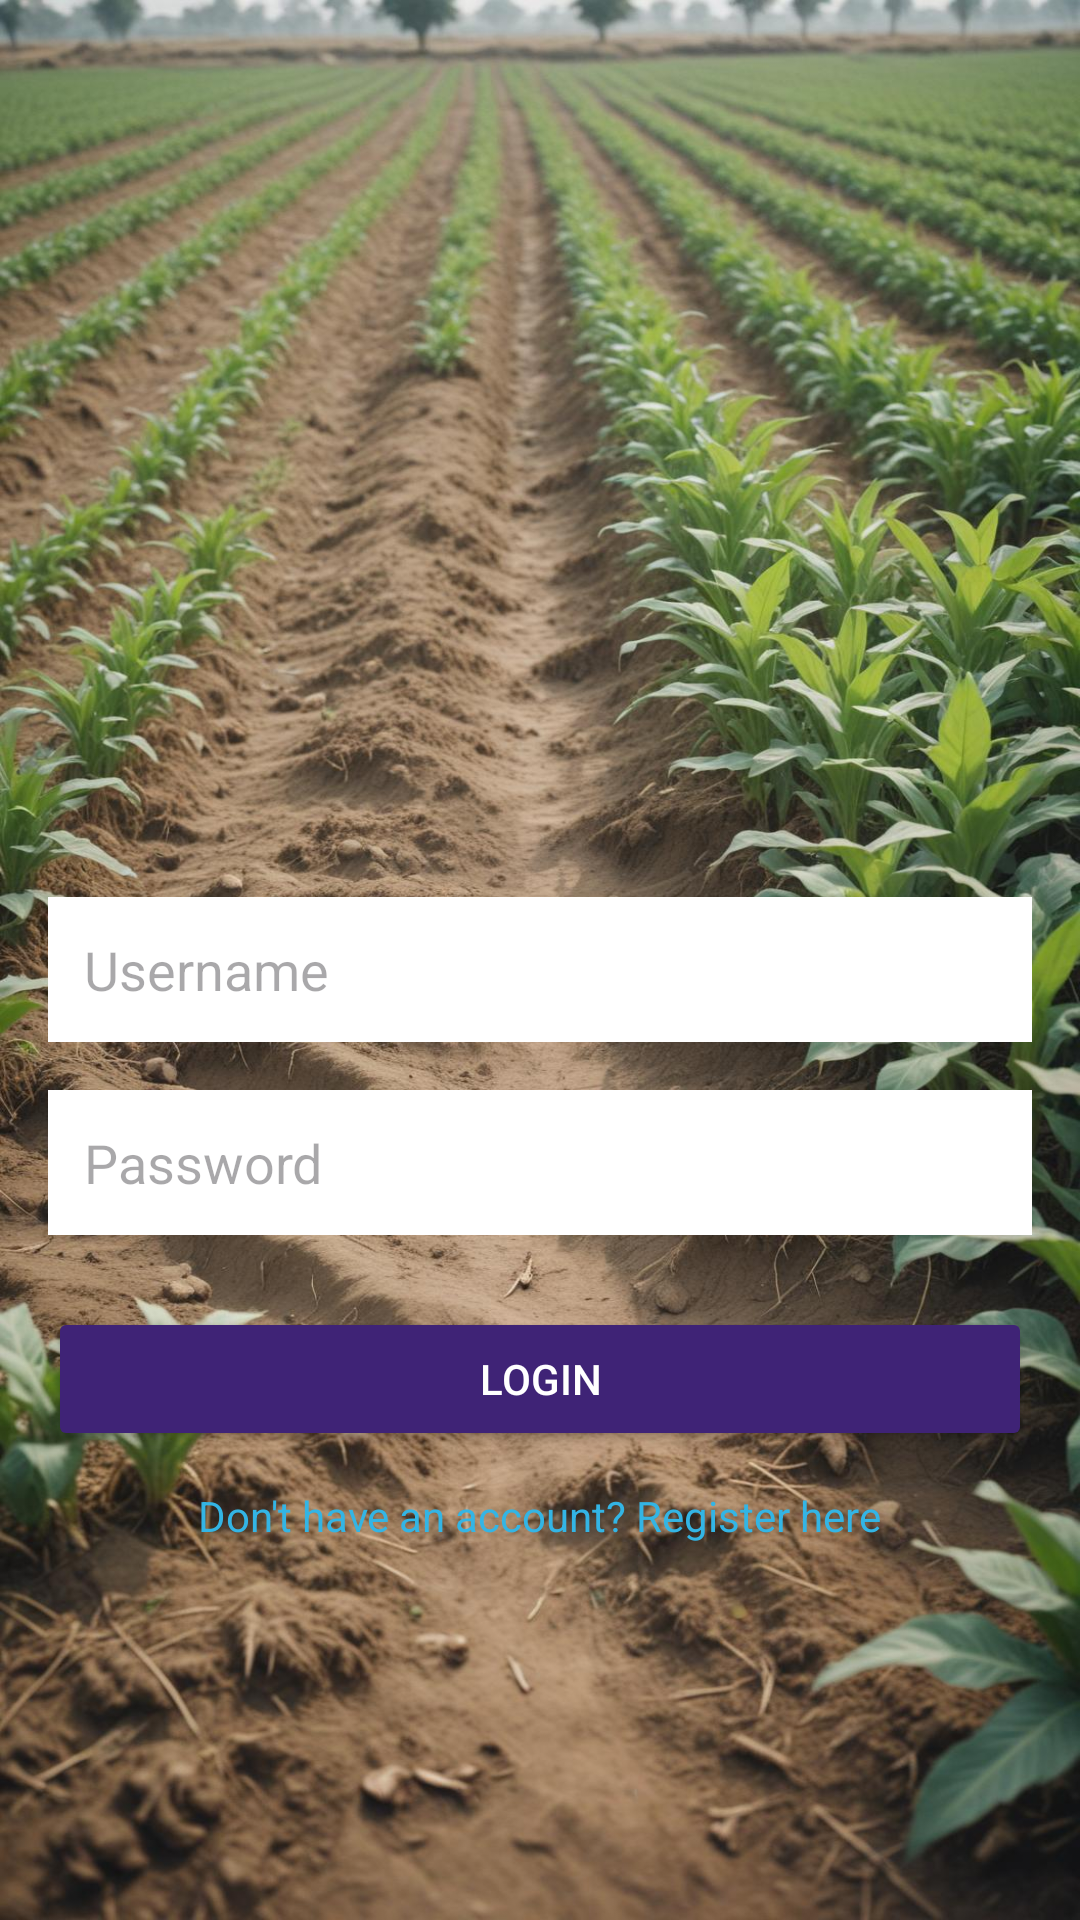

This screen was rendered from an Android layout file. Write that file and the resources it references.
<!-- AndroidManifest.xml: application theme Theme.CropDoc -->
<!-- res/layout/activity_login.xml -->
<?xml version="1.0" encoding="utf-8"?>
<androidx.constraintlayout.widget.ConstraintLayout xmlns:android="http://schemas.android.com/apk/res/android"
    xmlns:app="http://schemas.android.com/apk/res-auto"
    xmlns:tools="http://schemas.android.com/tools"
    android:id="@+id/main"
    android:layout_width="match_parent"
    android:layout_height="match_parent"
    tools:context=".activity_login">

    <LinearLayout
        android:orientation="vertical"
        android:gravity="center"
        android:padding="16dp"
        android:layout_width="match_parent"
        android:layout_height="match_parent"
        android:background="@drawable/img1">

        

        "

        <ImageView
            android:id="@+id/logo"
            android:layout_width="150dp"
            android:layout_height="150dp"
            android:layout_gravity="center"
            android:layout_marginBottom="24dp"
            android:src="@drawable/peasant" />

        <EditText
            android:id="@+id/input_username"
            android:layout_width="match_parent"
            android:layout_height="wrap_content"
            android:hint="Username"
            android:inputType="textEmailAddress"
            android:padding="12dp"
            android:background="@android:color/white"
            android:layout_marginBottom="16dp" />

        
        <EditText
            android:id="@+id/input_password"
            android:layout_width="match_parent"
            android:layout_height="wrap_content"
            android:hint="Password"
            android:inputType="textPassword"
            android:padding="12dp"
            android:background="@android:color/white"
            android:layout_marginBottom="24dp" />

        
        <Button
            android:id="@+id/btn_login"
            android:layout_width="match_parent"
            android:layout_height="wrap_content"
            android:text="Login"
            android:backgroundTint="@color/my_primary"
            android:textColor="@android:color/white"
            android:layout_marginBottom="12dp" />

        
        <TextView
            android:id="@+id/txt_register"
            android:layout_width="wrap_content"
            android:layout_height="wrap_content"
            android:text="Don't have an account? Register here"
            android:textColor="@android:color/holo_blue_light"
            android:layout_gravity="center"
            android:clickable="true"
            android:focusable="true"
            />

    </LinearLayout>


</androidx.constraintlayout.widget.ConstraintLayout>
<!-- resources referenced by this layout -->
<resources>
  <color name="my_primary">#3F2376</color>
  <!-- drawable img1: jpeg bitmap (drawable, 306862 bytes) -->
  <style name="Theme.CropDoc" parent="Base.Theme.CropDoc" />
  <style name="Base.Theme.CropDoc" parent="Theme.Material3.DayNight.NoActionBar">
          
          
          <item name="colorPrimary">@color/my_primary</item>
          <item name="colorPrimaryVariant">@color/my_primary</item>
          <item name="colorOnPrimary">@color/my_primary</item>
  
          <item name="colorSecondary">@color/my_secondary</item>
          <item name="colorSecondaryVariant">@color/my_secondary</item>
          <item name="colorOnSecondary">@color/my_secondary</item>
  
          <item name="android:statusBarColor">@color/my_primary</item>
      </style>
  <color name="my_secondary">#673AB7</color>
</resources>
